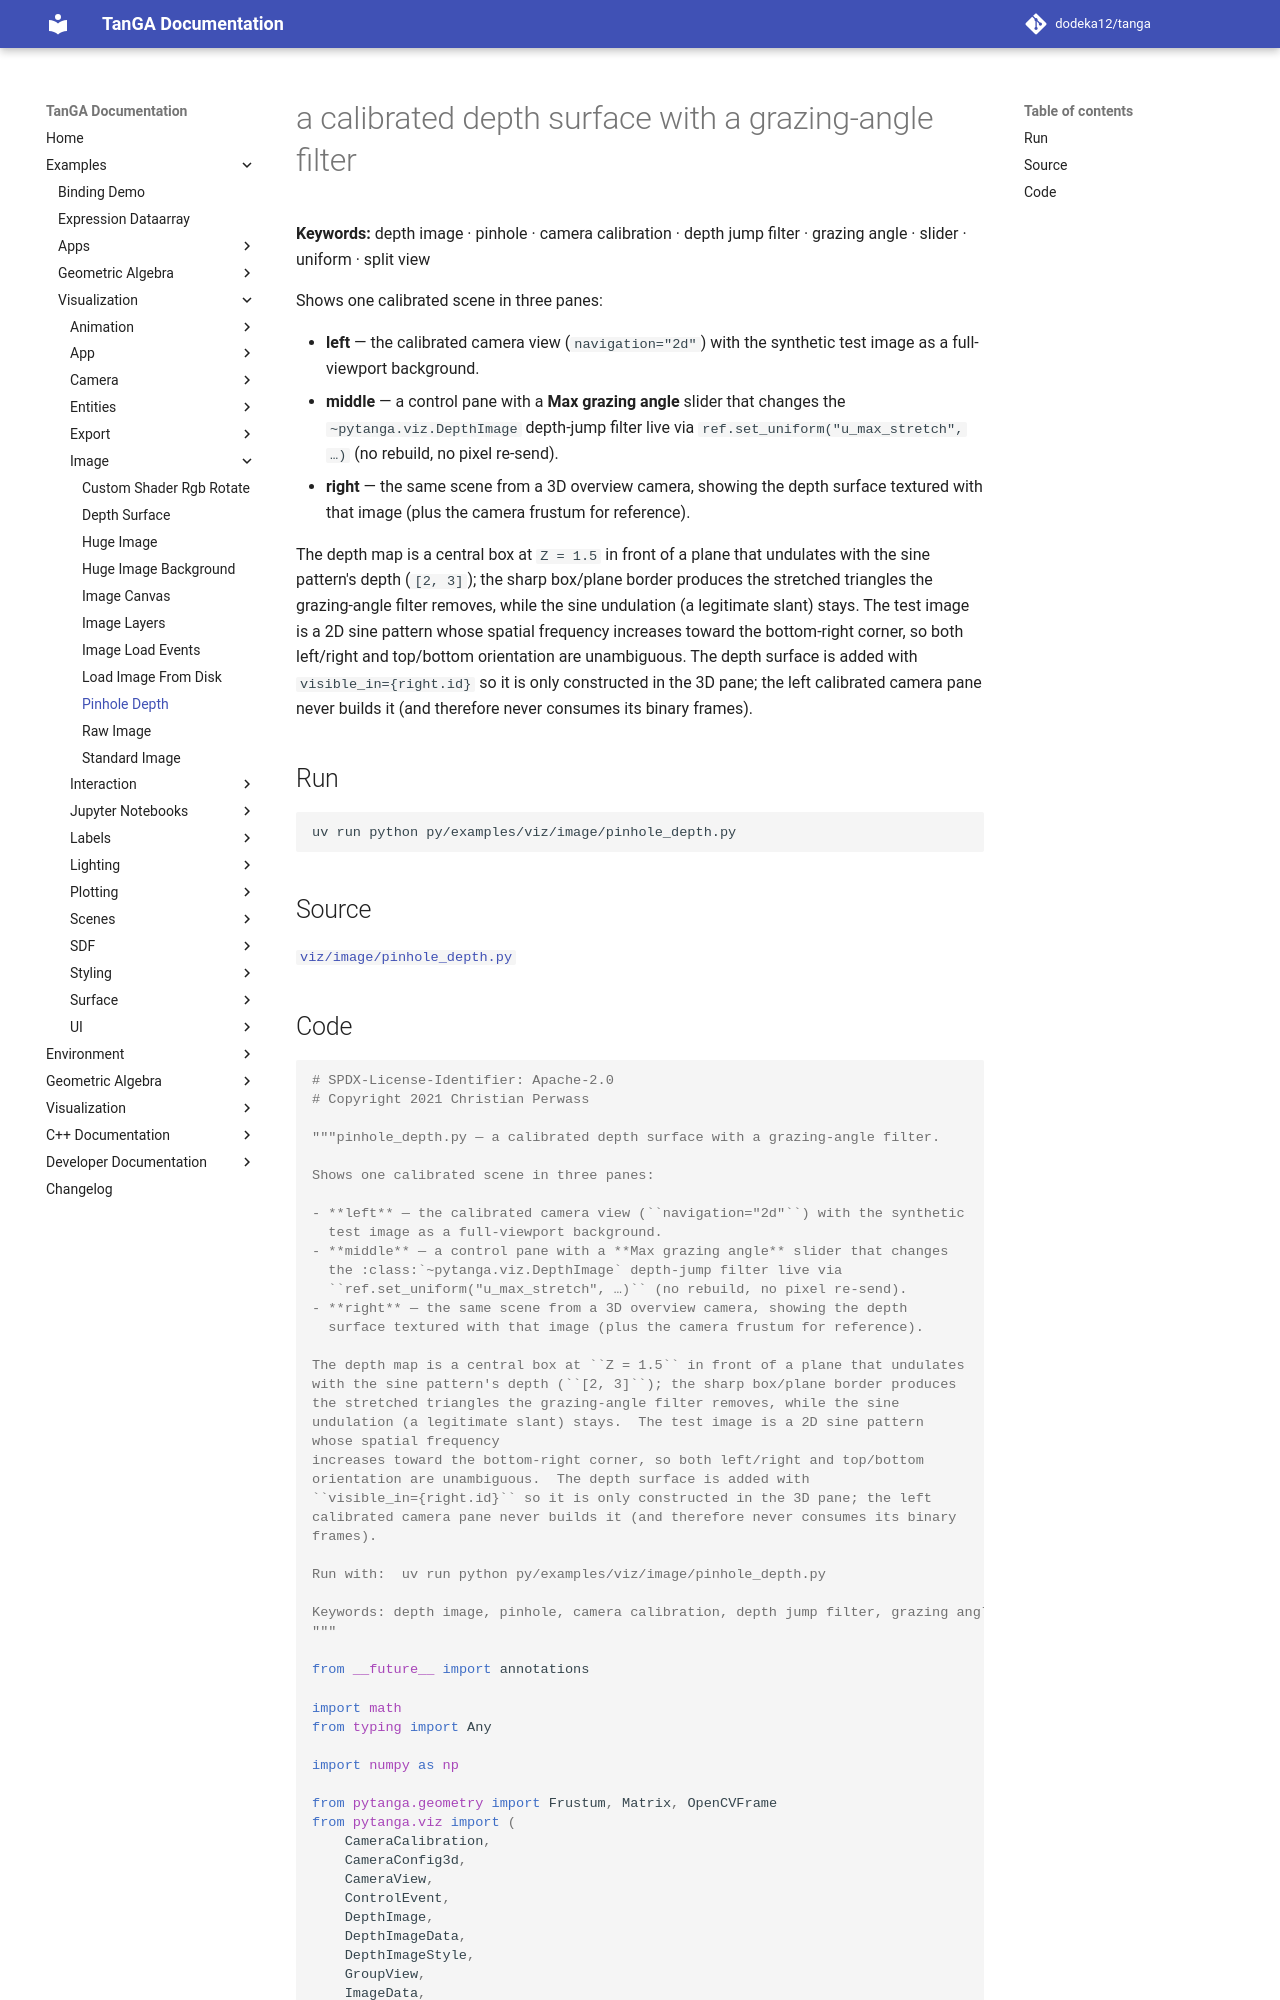

repository: dodeka12/tanga · page: v2.26.1/py/examples/viz/image/pinhole_depth/index.html · generator: mkdocs

# a calibrated depth surface with a grazing-angle filter

**Keywords:** depth image · pinhole · camera calibration · depth jump filter · grazing angle · slider · uniform · split view

Shows one calibrated scene in three panes:

- **left** — the calibrated camera view (`navigation="2d"`) with the synthetic
  test image as a full-viewport background.
- **middle** — a control pane with a **Max grazing angle** slider that changes
  the `~pytanga.viz.DepthImage` depth-jump filter live via
  `ref.set_uniform("u_max_stretch", …)` (no rebuild, no pixel re-send).
- **right** — the same scene from a 3D overview camera, showing the depth
  surface textured with that image (plus the camera frustum for reference).

The depth map is a central box at `Z = 1.5` in front of a plane that undulates
with the sine pattern's depth (`[2, 3]`); the sharp box/plane border produces
the stretched triangles the grazing-angle filter removes, while the sine
undulation (a legitimate slant) stays.  The test image is a 2D sine pattern
whose spatial frequency
increases toward the bottom-right corner, so both left/right and top/bottom
orientation are unambiguous.  The depth surface is added with
`visible_in={right.id}` so it is only constructed in the 3D pane; the left
calibrated camera pane never builds it (and therefore never consumes its binary
frames).

## Run

```bash
uv run python py/examples/viz/image/pinhole_depth.py
```

## Source

[`viz/image/pinhole_depth.py`](https://github.com/dodeka12/tanga/blob/main/py/examples/viz/image/pinhole_depth.py)
